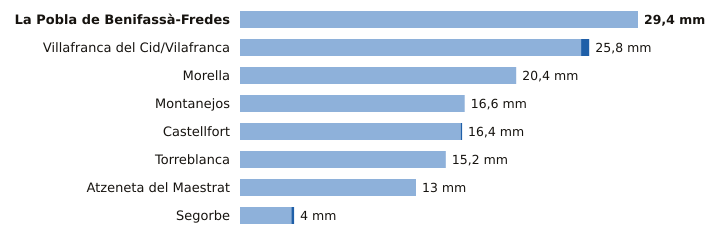

The data file committed next to this chart (first rows):
estacion, provincia, indicativo, mm_6_dias_anteriores, mm_hoy, mm_7_dias, horas_de_hoy
La Pobla de Benifassà-Fredes, Castellón, 8520X, 29.4, 0.0, 29.4, 12
Villafranca del Cid/Vilafranca, Castellón, 8489X, 25.2, 0.6, 25.8, 15
Morella, Castellón, 9562X, 20.4, 0.0, 20.4, 15
Montanejos, Castellón, 8472A, 16.6, 0.0, 16.6, 11
Castellfort, Castellón, 9563X, 16.3, 0.1, 16.4, 15
Torreblanca, Castellón, 8503Y, 15.2, 0.0, 15.2, 14
Atzeneta del Maestrat, Castellón, 8492X, 13.0, 0.0, 13.0, 11
Segorbe, Castellón, 8439X, 3.8, 0.2, 4.0, 14
